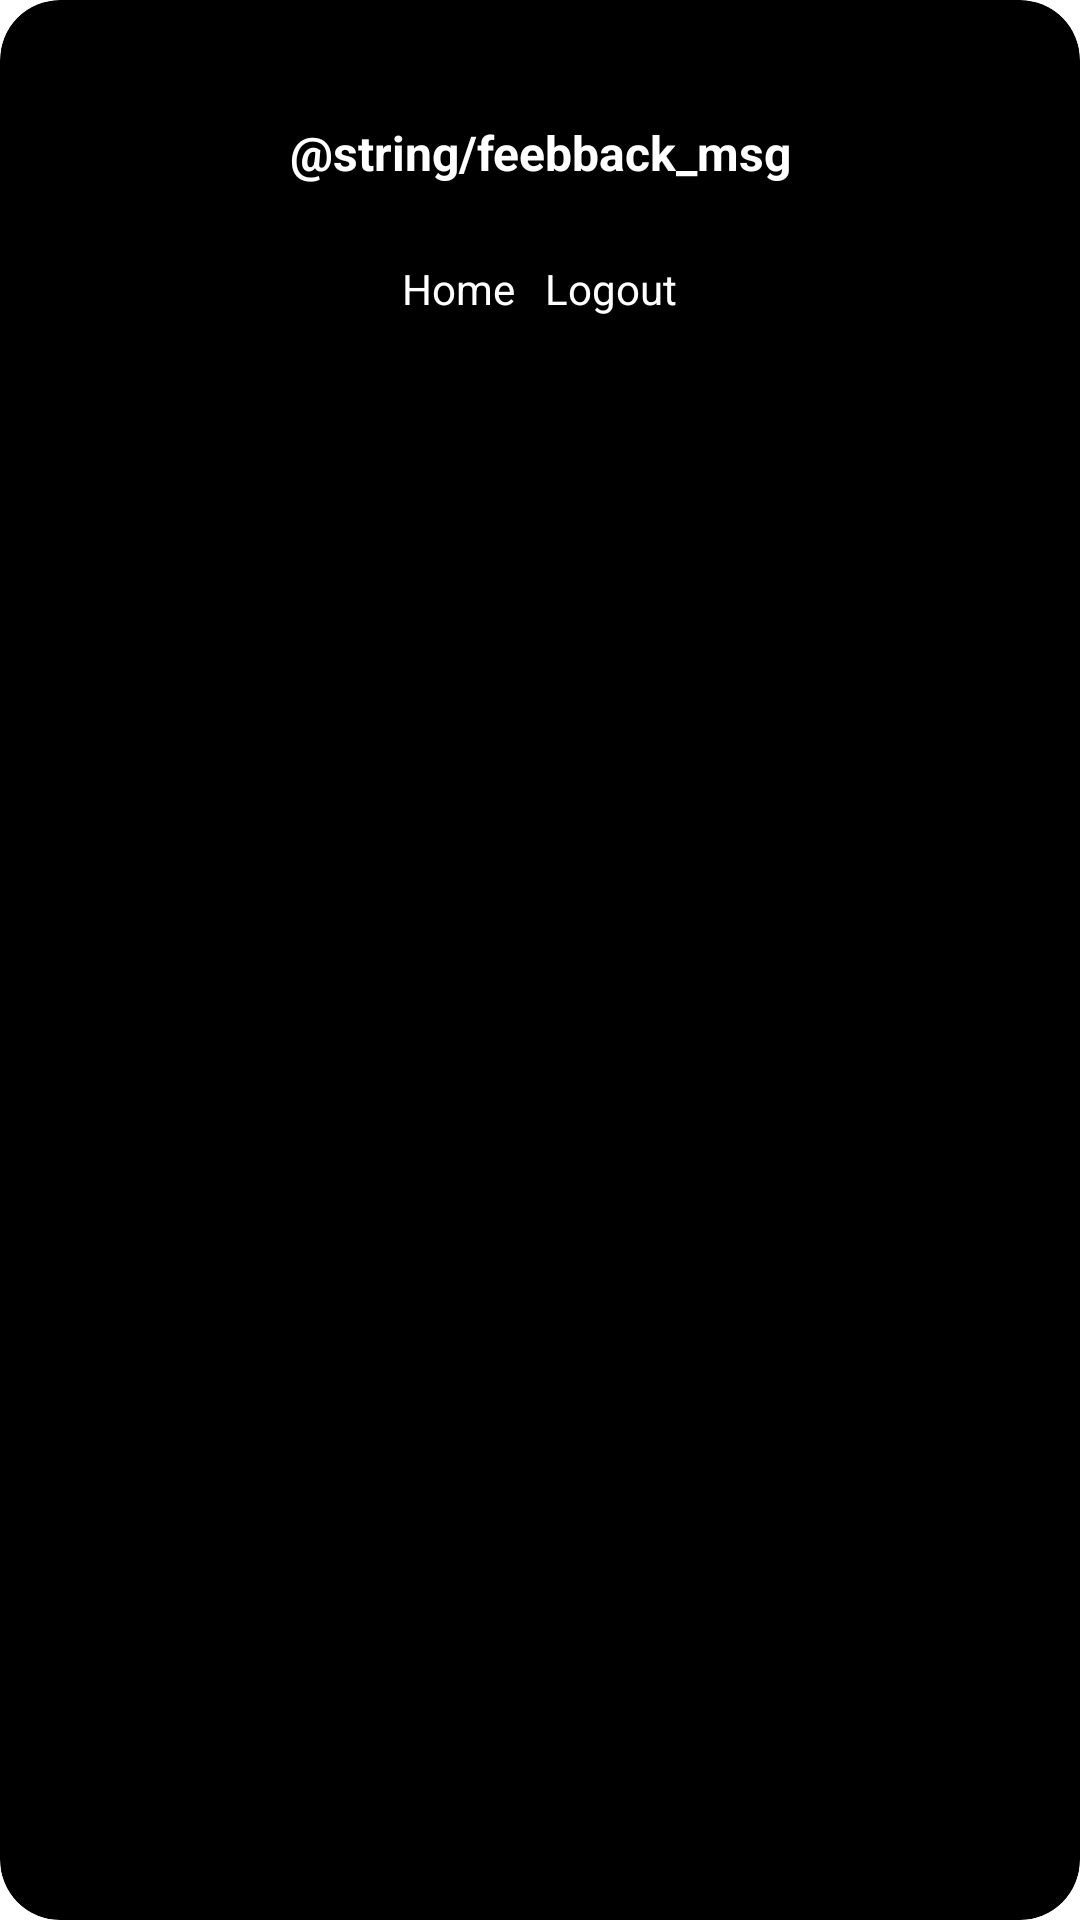

Reconstruct the res/layout file that produces this screen, plus the resources it refers to.
<!-- AndroidManifest.xml: application theme Theme.QuizApp -->
<!-- res/layout/activity_custom_dialog.xml -->
<?xml version="1.0" encoding="utf-8"?>
<androidx.cardview.widget.CardView xmlns:android="http://schemas.android.com/apk/res/android"
    xmlns:app="http://schemas.android.com/apk/res-auto"
    android:layout_width="match_parent"
    android:layout_height="wrap_content"
    android:layout_marginHorizontal="20dp"
    app:cardBackgroundColor="@color/black"
    app:cardCornerRadius="20dp">

    <LinearLayout
        android:layout_width="match_parent"
        android:layout_height="wrap_content"
        android:gravity="center"
        android:orientation="vertical"
        android:padding="20dp">

        <ImageView
            android:layout_width="match_parent"
            android:layout_height="wrap_content"
            android:gravity="center"
            app:srcCompat="@drawable/review" />

        <TextView
            android:id="@+id/tvMessage"
            android:layout_width="match_parent"
            android:layout_height="wrap_content"
            android:layout_marginTop="20dp"
            android:gravity="center"
            android:text="@string/feebback_msg"
            android:textColor="@color/white"
            android:textSize="16dp"
            android:textStyle="bold" />

        <LinearLayout
            android:layout_width="match_parent"
            android:layout_height="wrap_content"
            android:layout_marginTop="20dp"
            android:gravity="center"
            android:orientation="horizontal">

            <Button
                android:id="@+id/btnYes"
                android:layout_width="wrap_content"
                android:layout_height="wrap_content"
                android:layout_margin="5dp"
                android:text="Home"
                android:textAllCaps="false"
                android:textColor="@color/white"
                android:textSize="14sp" />

            <Button
                android:id="@+id/btnNo"
                android:layout_width="wrap_content"
                android:layout_height="wrap_content"
                android:layout_margin="5dp"
                android:backgroundTint="#A4A4A4"
                android:text="Logout"
                android:textAllCaps="false"
                android:textColor="@color/white"
                android:textSize="14sp" />
        </LinearLayout>
    </LinearLayout>
</androidx.cardview.widget.CardView>
<!-- resources referenced by this layout -->
<resources>
  <color name="black">#FF000000</color>
  <color name="white">#FFFFFFFF</color>
  <!-- drawable review: png bitmap (drawable, 11785 bytes) -->
</resources>
